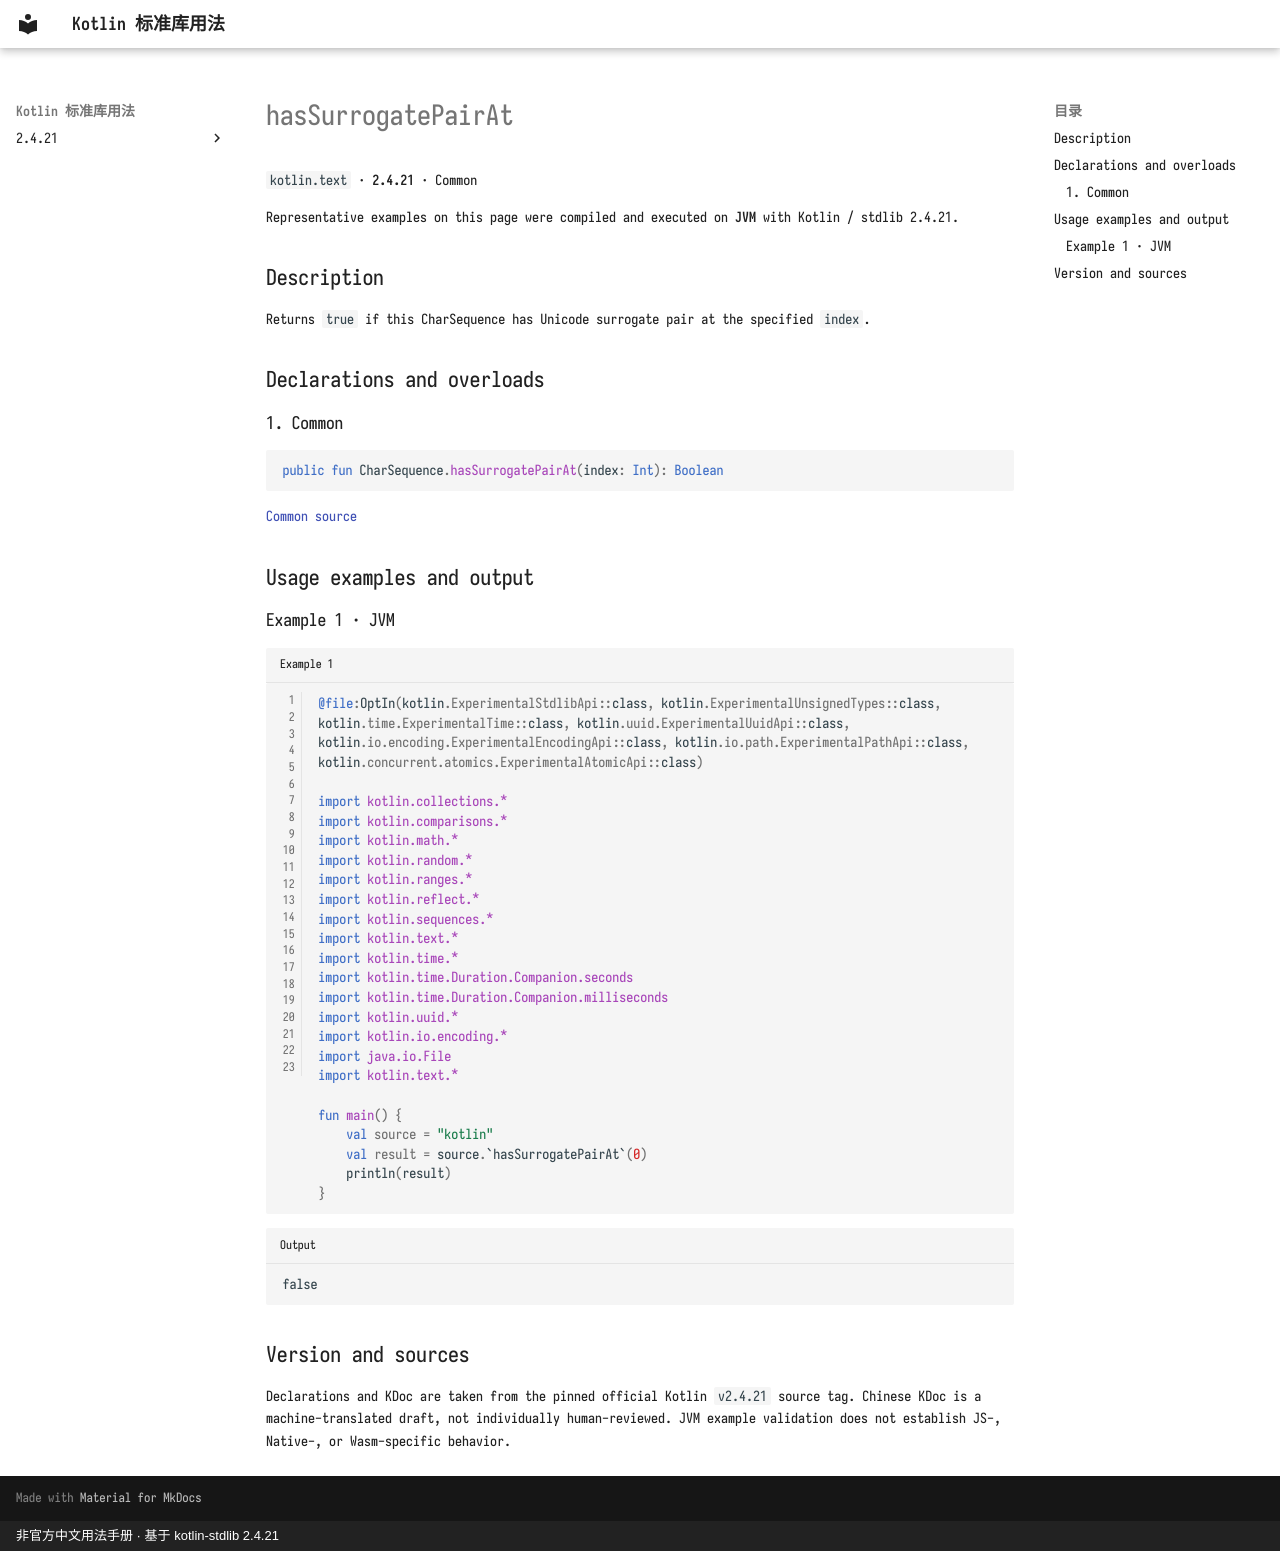

repository: oooooooko/kotlin-stdlib-docs · page: en/api/kotlin.text/hassurrogatepairat--28f7d83a/index.html · generator: mkdocs · copyright: 非官方中文用法手册 · 基于 kotlin-stdlib 2.4.21

# hasSurrogatePairAt

`kotlin.text` · **2.4.21** · Common

Representative examples on this page were compiled and executed on **JVM** with Kotlin / stdlib 2.4.21.

## Description

Returns `true` if this CharSequence has Unicode surrogate pair at the specified `index`.

## Declarations and overloads

### 1. Common

```kotlin
public fun CharSequence.hasSurrogatePairAt(index: Int): Boolean
```

[Common source](https://github.com/JetBrains/kotlin/blob/v2.4.21/libraries/stdlib/src/kotlin/text/Strings.kt#L391)

## Usage examples and output

### Example 1 · JVM

```kotlin title="Example 1" linenums="1"
@file:OptIn(kotlin.ExperimentalStdlibApi::class, kotlin.ExperimentalUnsignedTypes::class, kotlin.time.ExperimentalTime::class, kotlin.uuid.ExperimentalUuidApi::class, kotlin.io.encoding.ExperimentalEncodingApi::class, kotlin.io.path.ExperimentalPathApi::class, kotlin.concurrent.atomics.ExperimentalAtomicApi::class)

import kotlin.collections.*
import kotlin.comparisons.*
import kotlin.math.*
import kotlin.random.*
import kotlin.ranges.*
import kotlin.reflect.*
import kotlin.sequences.*
import kotlin.text.*
import kotlin.time.*
import kotlin.time.Duration.Companion.seconds
import kotlin.time.Duration.Companion.milliseconds
import kotlin.uuid.*
import kotlin.io.encoding.*
import java.io.File
import kotlin.text.*

fun main() {
    val source = "kotlin"
    val result = source.`hasSurrogatePairAt`(0)
    println(result)
}
```

```text title="Output"
false
```

## Version and sources

Declarations and KDoc are taken from the pinned official Kotlin `v2.4.21` source tag. Chinese KDoc is a machine-translated draft, not individually human-reviewed. JVM example validation does not establish JS-, Native-, or Wasm-specific behavior.
